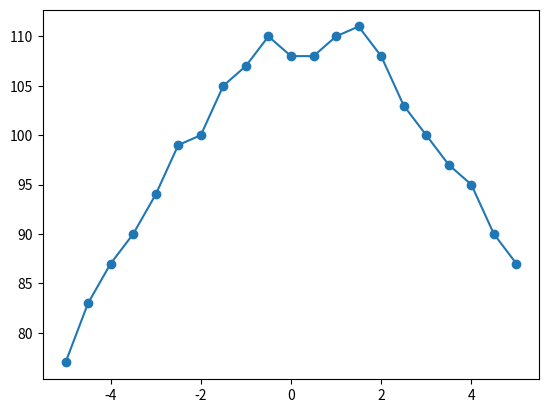

Reproduce this figure in Python.
#!/usr/bin/python3
import matplotlib.pyplot as plt
import numpy as np

fig=plt.figure()

x1=np.arange(-5.0,5.5,0.5)
b1=[77,83,87,90,94,99,100,105,107,110,108,108,110,111,108,103,100,97,95,90,87]

plt.scatter(x1,b1)
plt.plot(x1,b1)
#plt.set(xlabel="X(cm)",ylabel="B(10^-6 T)",title="Table 1") 

plt.savefig('table1.png')
